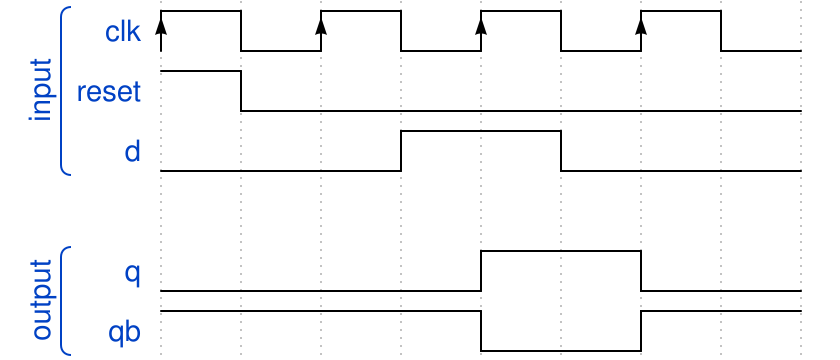

The timing diagram above was drawn with WaveDrom. Write its source.

{"signal": [
   ["input",
    {"name": "clk", "wave": "P...", "period": 2},
    {"name": "reset", "wave" : "hl......"},
    {"name": "d", "wave": "l..h.l.."}],
    {},
   ["output",
    {"name": "q", "wave": "l...h.l."},
    {"name":"qb", "wave": "h...l.h."}]]}